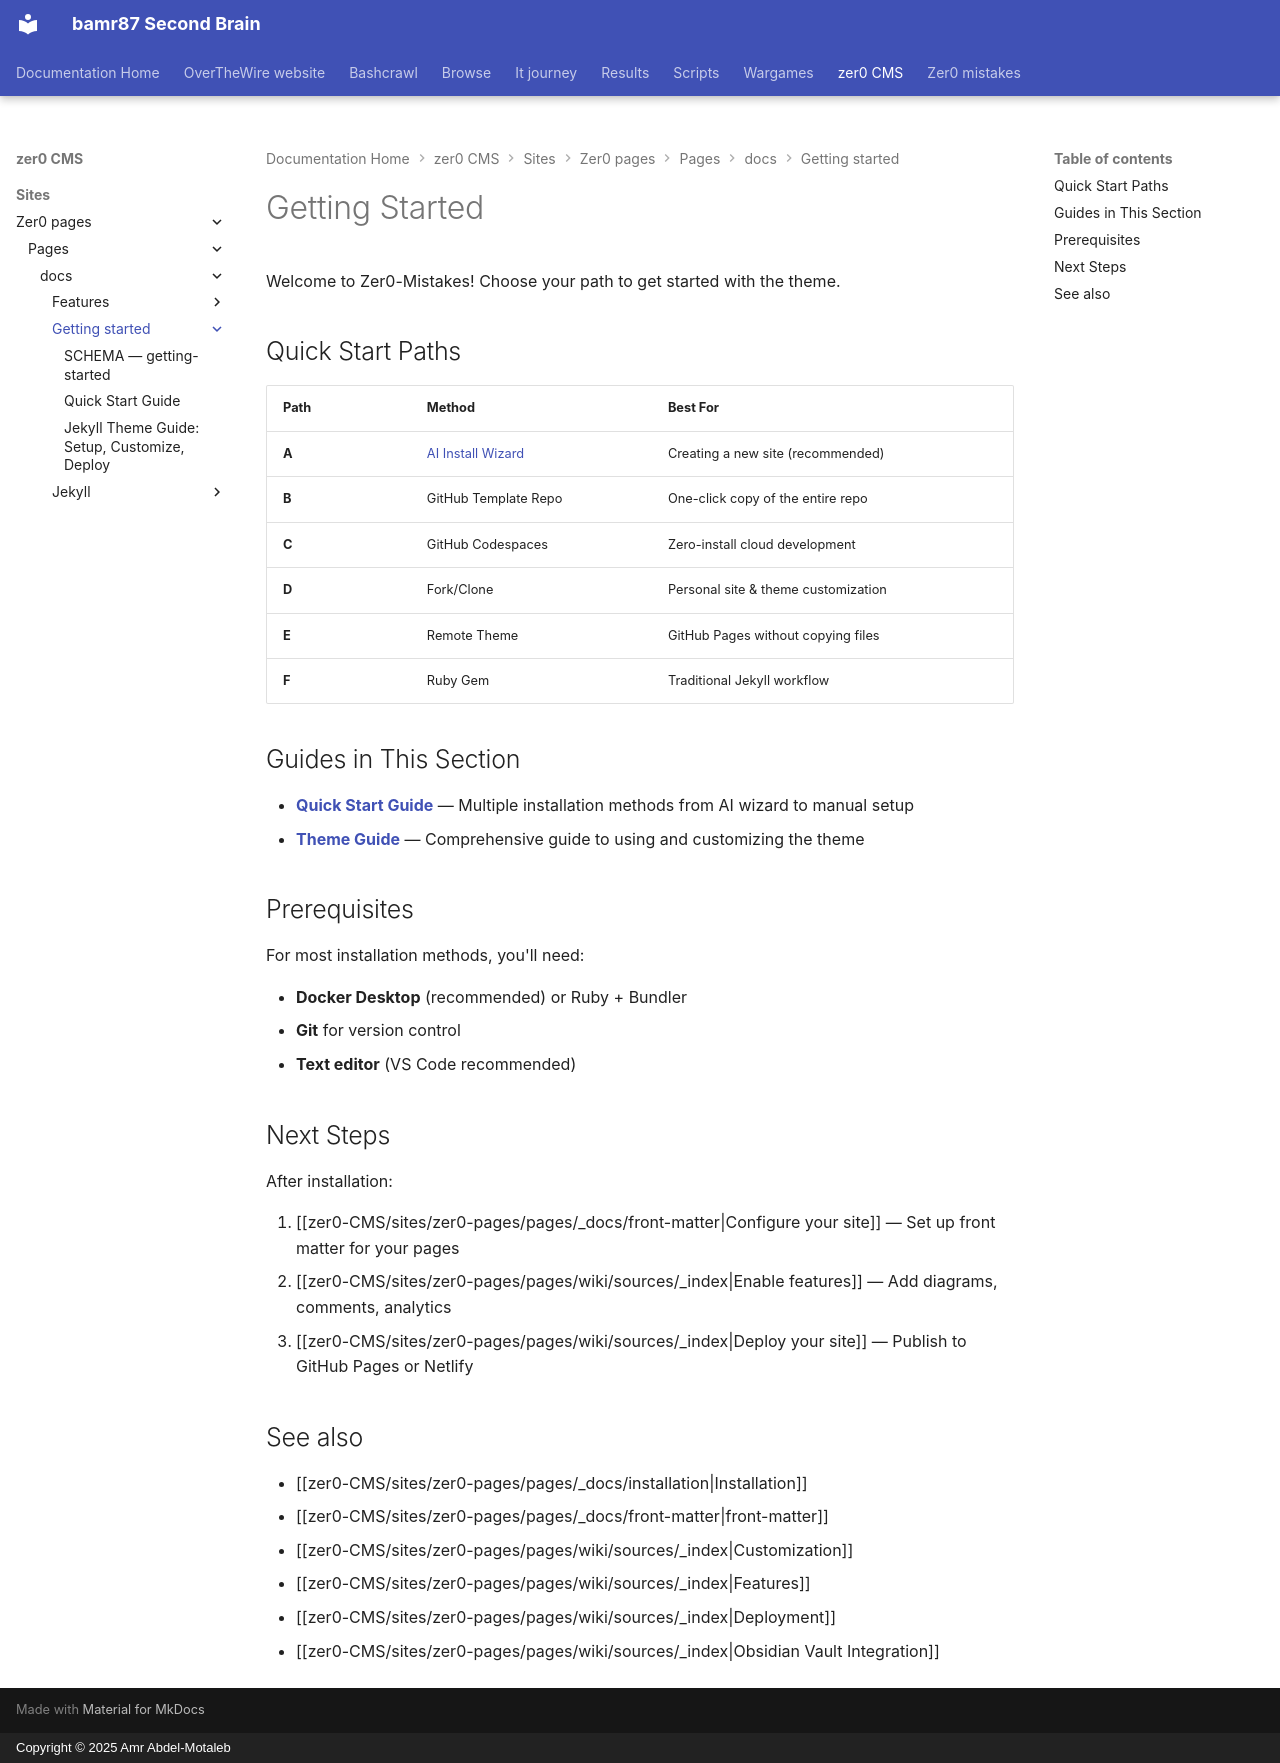

repository: bamr87/README · page: zer0-CMS/sites/zer0-pages/pages/_docs/getting-started/index.html · generator: mkdocs · copyright: Copyright © 2025 Amr Abdel-Motaleb

---
aliases:
- /docs/getting-started/
categories:
- docs
- getting-started
description: Quick start guides and initial setup for the Zer0-Mistakes Jekyll theme.
difficulty: beginner
estimated_reading_time: 5 minutes
lastmod: 2026-04-18 19:30:01+00:00
layout: default
permalink: /docs/getting-started/
preview: /images/previews/getting-started.png
sidebar:
  nav: docs
source_file: sites/zer0-pages/pages/_docs/getting-started/index.md
source_repo: bamr87/zer0-CMS
source_url: https://github.com/bamr87/zer0-CMS/blob/main/sites/zer0-pages/pages/_docs/getting-started/index.md
tags:
- quickstart
- setup
- installation
title: Getting Started
type: doc
---

# Getting Started

Welcome to Zer0-Mistakes! Choose your path to get started with the theme.

## Quick Start Paths

| Path | Method | Best For |
|------|--------|----------|
| **A** | [AI Install Wizard](quick-start/) | Creating a new site (recommended) |
| **B** | GitHub Template Repo | One-click copy of the entire repo |
| **C** | GitHub Codespaces | Zero-install cloud development |
| **D** | Fork/Clone | Personal site & theme customization |
| **E** | Remote Theme | GitHub Pages without copying files |
| **F** | Ruby Gem | Traditional Jekyll workflow |

## Guides in This Section

- **[Quick Start Guide](quick-start/)** — Multiple installation methods from AI wizard to manual setup
- **[Theme Guide](theme-guide/)** — Comprehensive guide to using and customizing the theme

## Prerequisites

For most installation methods, you'll need:

- **Docker Desktop** (recommended) or Ruby + Bundler
- **Git** for version control
- **Text editor** (VS Code recommended)

## Next Steps

After installation:

1. [[zer0-CMS/sites/zer0-pages/pages/_docs/front-matter|Configure your site]] — Set up front matter for your pages
2. [[zer0-CMS/sites/zer0-pages/pages/wiki/sources/_index|Enable features]] — Add diagrams, comments, analytics
3. [[zer0-CMS/sites/zer0-pages/pages/wiki/sources/_index|Deploy your site]] — Publish to GitHub Pages or Netlify

## See also

- [[zer0-CMS/sites/zer0-pages/pages/_docs/installation|Installation]]
- [[zer0-CMS/sites/zer0-pages/pages/_docs/front-matter|front-matter]]
- [[zer0-CMS/sites/zer0-pages/pages/wiki/sources/_index|Customization]]
- [[zer0-CMS/sites/zer0-pages/pages/wiki/sources/_index|Features]]
- [[zer0-CMS/sites/zer0-pages/pages/wiki/sources/_index|Deployment]]
- [[zer0-CMS/sites/zer0-pages/pages/wiki/sources/_index|Obsidian Vault Integration]]
